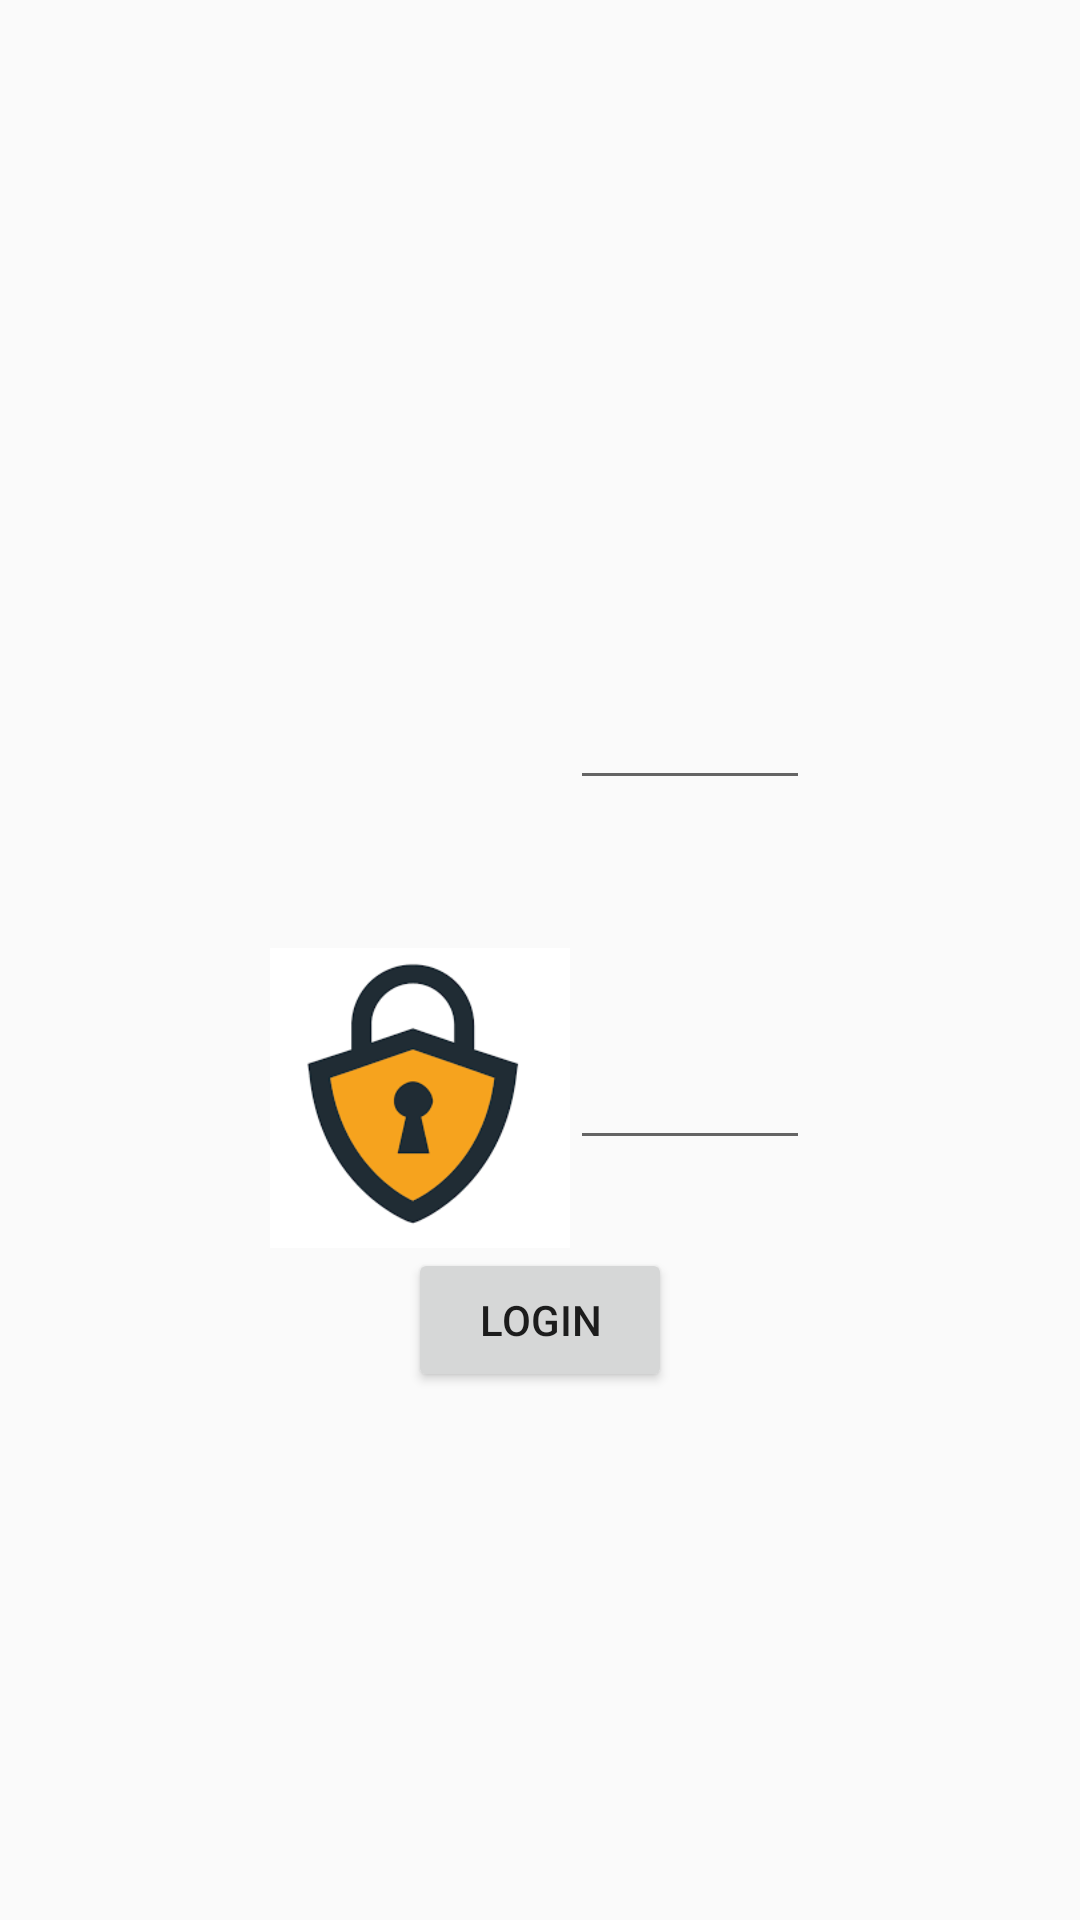

Android layout source for this screen:
<!-- AndroidManifest.xml: application theme AppTheme -->
<!-- res/layout/activity_nodal_main.xml -->
<?xml version="1.0" encoding="utf-8"?>
<RelativeLayout xmlns:android="http://schemas.android.com/apk/res/android"
    android:id="@+id/main_frag"
    android:layout_height="match_parent"
    android:layout_width="match_parent"
    android:gravity="center"
    >

    <LinearLayout
        android:layout_width="wrap_content"
        android:layout_height="wrap_content"
        android:gravity="center"
        android:orientation="vertical">

        <LinearLayout
            android:layout_width="wrap_content"
            android:layout_height="wrap_content"
            android:gravity="center"
            android:orientation="horizontal"
            android:padding="20dp">

            <ImageView
                android:id="@+id/admin"
                android:layout_width="100dp"

                android:layout_height="100dp"
                android:scaleType="fitXY"
                android:src="@drawable/admin"


                />

            <EditText
                android:id="@+id/userNameField"
                android:layout_width="80dp"
                android:layout_height="wrap_content"
                android:singleLine="true"


                />
        </LinearLayout>

        <LinearLayout
            android:layout_width="wrap_content"
            android:layout_height="wrap_content"
            android:gravity="center"
            android:orientation="horizontal">

            <ImageView

                android:id="@+id/password"
                android:layout_width="100dp"


                android:layout_height="100dp"
                android:scaleType="fitXY"
                android:src="@drawable/password" />

            <EditText
                android:id="@+id/passwordField"
                android:layout_width="80dp"
                android:layout_height="wrap_content"
                android:singleLine="true"


                />
        </LinearLayout>
        <LinearLayout
            android:layout_width="wrap_content"
            android:layout_height="wrap_content"
            android:gravity="center">
            <Button
                android:layout_width="wrap_content"
                android:layout_height="wrap_content"
                android:text="LOGIN"
                android:onClick="login"/>
        </LinearLayout>
    </LinearLayout>
</RelativeLayout>
<!-- resources referenced by this layout -->
<resources>
  <!-- drawable password: png bitmap (drawable, 3810 bytes) -->
  <style name="AppTheme" parent="Theme.AppCompat.Light.DarkActionBar">
          
          <item name="colorPrimary">@color/colorPrimary</item>
          <item name="colorPrimaryDark">@color/colorPrimaryDark</item>
          <item name="colorAccent">@color/colorAccent</item>
      </style>
  <color name="colorPrimary">#FFC107</color>
  <color name="colorPrimaryDark">#FFA000</color>
  <color name="colorAccent">#FF4081</color>
</resources>
